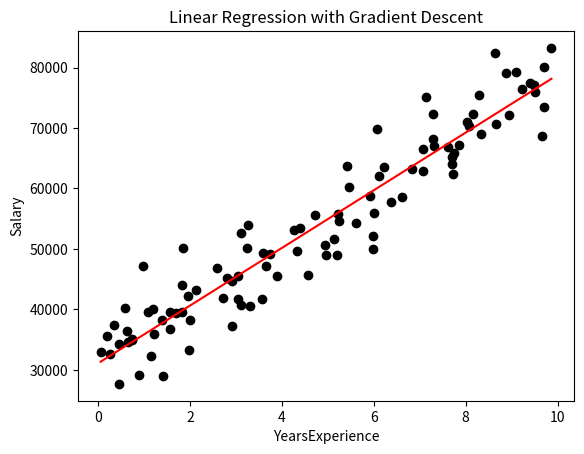

Write the Python code that produced this figure.
import numpy as np
import pandas as pd
import matplotlib.pyplot as plt

np.random.seed(42)

X = np.random.uniform(0, 10, 100)
noise = np.random.normal(0, 5000, 100)
true_m = 5000
true_b = 30000
y = true_m * X + true_b + noise

data = pd.DataFrame({
    "YearsExperience": X,
    "Salary": y
})


def loss_function(m, b, points):
    total_error = 0
    for i in range(len(points)):
        x = points.iloc[i].YearsExperience
        y = points.iloc[i].Salary
        total_error += (y - (m*x + b)) ** 2
    return total_error / float(len(points))

def gradient_descent(m_now, b_now, points, L):
    m_gradient = 0
    b_gradient = 0
    n = len(points)

    for i in range(n):
        x = points.iloc[i].YearsExperience
        y = points.iloc[i].Salary

        m_gradient += -(2/n) * x * (y - (m_now * x + b_now))
        b_gradient += -(2/n) * (y - (m_now * x + b_now))

    m = m_now - L * m_gradient
    b = b_now - L * b_gradient
    return m, b

# Initialize
m = 0
b = 0
L = 0.01
epochs = 5001

# Train

for i in range(epochs):
    m, b = gradient_descent(m, b, data, L)
    if i % 1000 == 0:
        print(m,b)


print(f"Final model: y = {m:.2f}x + {b:.2f}")
print(f"Loss: {loss_function(m, b, data):.2f}")

# Plot
plt.scatter(data.YearsExperience, data.Salary, color="black")
x_vals = np.linspace(data.YearsExperience.min(), data.YearsExperience.max(), 100)
y_vals = m * x_vals + b
plt.plot(x_vals, y_vals, color="red")
plt.xlabel("YearsExperience")
plt.ylabel("Salary")
plt.title("Linear Regression with Gradient Descent")
plt.show()

